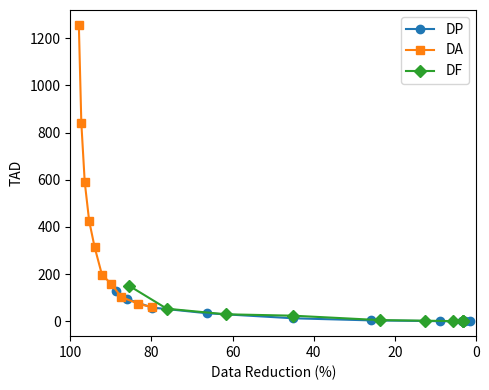
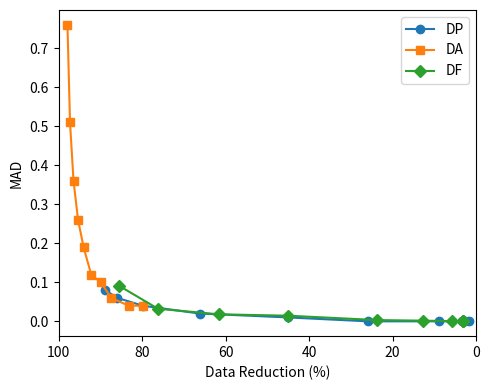
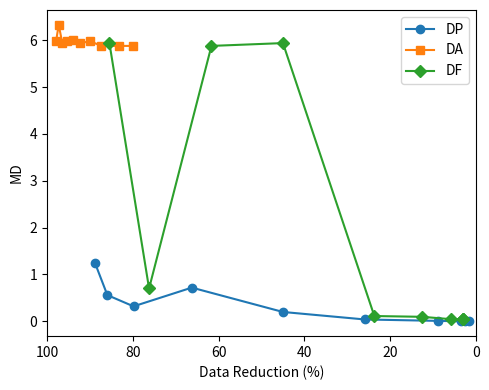

Write Python code to recreate these figures, in order.
import matplotlib.pyplot as plt

# Data for Stable scenario
"""
#0.0010, 0.0022, 0.0046, 0.0100, 0.0215, 0.0464, 0.1000, 0.2154, 0.4642, 1.0000
reduction_dp = [100 - x for x in [69.17, 69.17, 69.17, 61.16, 26.97, 8.14, 6.53, 6.28, 6.28, 6.28]]
tad_dp = [0.22, 0.22, 0.22, 1.84, 8.11, 13.11, 12.01, 13.01, 13.01, 13.01]
mad_dp = [0.00, 0.00, 0.00, 0.00, 0.01, 0.01, 0.01, 0.01, 0.01, 0.01]
md_dp = [0.02, 0.02, 0.02, 0.03, 0.04, 0.04, 0.05, 0.05, 0.05, 0.05]

#1, 2, 4, 6, 9, 13, 19, 27, 38, 55
reduction_da = [100 - x for x in [20.07, 16.78, 12.62, 10.07, 7.77, 5.97, 4.66, 3.54, 2.73, 2.11]]
tad_da = [9.21, 9.58, 10.03, 10.66, 11.16, 11.62, 11.59, 12.86, 13.40, 14.53]
mad_da = [0.01] * 10
md_da = [0.08, 0.08, 0.08, 0.09, 0.09, 0.09, 0.08, 0.09, 0.09, 0.09]

#0.0010, 0.0022, 0.0046, 0.0100, 0.0215, 0.0464, 0.1000, 0.2154, 0.4642, 1.0000
reduction_df = [100 - x for x in [58.23, 58.23, 58.23, 50.59, 24.55, 5.03, 3.48, 3.48, 3.48, 3.48]]
tad_df = [2.1601, 2.1601, 2.1601, 3.4742, 8.5516, 16.5047, 18.0348, 18.0348, 18.0348, 18.0348]
mad_df = [0.0013, 0.0013, 0.0013, 0.0022, 0.0053, 0.0103, 0.0112, 0.0112, 0.0112, 0.0112]
md_df = [0.0800, 0.0800, 0.0800, 0.0800, 0.0379, 0.0900, 0.0900, 0.0900, 0.0900, 0.0900]



# Data for Rising scenario

#0.0010, 0.0022, 0.0046, 0.0100, 0.0215, 0.0464, 0.1000, 0.2154, 0.4642, 1.0000
reduction_dp = [100 - x for x in [89.24, 88.74, 88.36, 76.35, 49.44, 27.28, 15.77, 9.64, 7.76, 7.32]]
tad_dp = [0.01, 0.02, 0.02, 1.34, 6.02, 13.95, 21.15, 26.42, 26.66, 27.90]
mad_dp = [0.00, 0.00, 0.00, 0.00, 0.00, 0.01, 0.01, 0.02, 0.02, 0.02]
md_dp = [0.01, 0.01, 0.01, 0.01, 0.06, 0.16, 0.11, 0.13, 0.15, 0.14]

#1, 2, 4, 6, 9, 13, 19, 27, 38, 55
reduction_da = [100 - x for x in [20.09, 16.77, 12.58, 10.08, 7.76, 5.94, 4.63, 3.57, 2.75, 2.07]]
tad_da = [19.53, 16.85, 31.42, 38.76, 42.98, 59.39, 57.28, 41.86, 39.94, 133.68]
mad_da = [0.01, 0.01, 0.02, 0.02, 0.03, 0.04, 0.04, 0.03, 0.02, 0.08]
md_da = [3.93, 3.93, 3.93, 3.94, 3.94, 4.06, 4.03, 3.93, 3.93, 4.08]

#0.0010, 0.0022, 0.0046, 0.0100, 0.0215, 0.0464, 0.1000, 0.2154, 0.4642, 1.0000
reduction_df = [100 - x for x in [70.71, 70.71, 70.71, 60.33, 34.86, 20.90, 9.89, 3.50, 3.50, 3.50]]
tad_df = [1.8559, 1.8559, 1.8559, 6.9169, 7.7232, 21.6900, 35.4371, 83.5099, 83.5099, 83.5099]
mad_df = [0.0012, 0.0012, 0.0012, 0.0043, 0.0048, 0.0136, 0.0222, 0.0523, 0.0523, 0.0523]
md_df = [0.0375, 0.0375, 0.0375, 3.9300, 0.0579, 3.9300, 3.9300, 4.0800, 4.0800, 4.0800]

"""
# Data for Fluctuating scenario
#0.0010, 0.0022, 0.0046, 0.0100, 0.0215, 0.0464, 0.1000, 0.2154, 0.4642, 1.0000
reduction_dp = [100 - x for x in [98.37, 97.34, 96.50, 91.01, 74.05, 54.98, 33.74, 20.16, 14.06, 11.16]]
tad_dp = [0.01, 0.01, 0.04, 0.70, 4.07, 12.90, 34.20, 58.41, 94.11, 129.97]
mad_dp = [0.00, 0.00, 0.00, 0.00, 0.00, 0.01, 0.02, 0.04, 0.06, 0.08]
md_dp = [0.00, 0.00, 0.00, 0.01, 0.04, 0.20, 0.72, 0.32, 0.56, 1.25]

#1, 2, 4, 6, 9, 13, 19, 27, 38, 55
reduction_da = [100 - x for x in [20.10, 16.78, 12.61, 10.08, 7.79, 5.97, 4.65, 3.56, 2.72, 2.11]]
tad_da = [59.92, 74.35, 103.00, 158.50, 198.44, 316.53, 426.10, 590.44, 841.73, 1256.72]
mad_da = [0.04, 0.04, 0.06, 0.10, 0.12, 0.19, 0.26, 0.36, 0.51, 0.76]
md_da = [5.88, 5.88, 5.88, 5.98, 5.94, 6.00, 5.98, 5.94, 6.33, 5.98]

#0.0010, 0.0022, 0.0046, 0.0100, 0.0215, 0.0464, 0.1000, 0.2154, 0.4642, 1.0000
reduction_df = [100 - x for x in [96.86, 96.86, 96.86, 94.21, 87.39, 76.28, 54.98, 38.32, 23.78, 14.54]]
tad_df = [0.5902, 0.5902, 0.5902, 1.0378, 2.7620, 5.2529, 23.8916, 29.8894, 53.5734, 150.2663]
mad_df = [0.0004, 0.0004, 0.0004, 0.0006, 0.0017, 0.0032, 0.0144, 0.0180, 0.0323, 0.0907]
md_df = [0.0453, 0.0453, 0.0453, 0.0453, 0.0966, 0.1132, 5.9400, 5.8800, 0.7015, 5.9400]





# Symbols for each algorithm
symbols = {'DP': 'o', 'DA': 's', 'DF': 'D'}

# TAD Plot
plt.figure(figsize=(5, 4))
plt.plot(reduction_dp, tad_dp, label='DP', marker=symbols['DP'])
plt.plot(reduction_da, tad_da, label='DA', marker=symbols['DA'])
plt.plot(reduction_df, tad_df, label='DF', marker=symbols['DF'])
plt.xlabel('Data Reduction (%)')
plt.ylabel('TAD')
plt.xlim(100, 0)
plt.legend()
plt.tight_layout()
plt.show()

# MAD Plot
plt.figure(figsize=(5, 4))
plt.plot(reduction_dp, mad_dp, label='DP', marker=symbols['DP'])
plt.plot(reduction_da, mad_da, label='DA', marker=symbols['DA'])
plt.plot(reduction_df, mad_df, label='DF', marker=symbols['DF'])
plt.xlabel('Data Reduction (%)')
plt.ylabel('MAD')
plt.xlim(100, 0)
plt.legend()
plt.tight_layout()
plt.show()

# MD Plot
plt.figure(figsize=(5, 4))
plt.plot(reduction_dp, md_dp, label='DP', marker=symbols['DP'])
plt.plot(reduction_da, md_da, label='DA', marker=symbols['DA'])
plt.plot(reduction_df, md_df, label='DF', marker=symbols['DF'])
plt.xlabel('Data Reduction (%)')
plt.ylabel('MD')
plt.xlim(100, 0)
plt.legend()
plt.tight_layout()
plt.show()